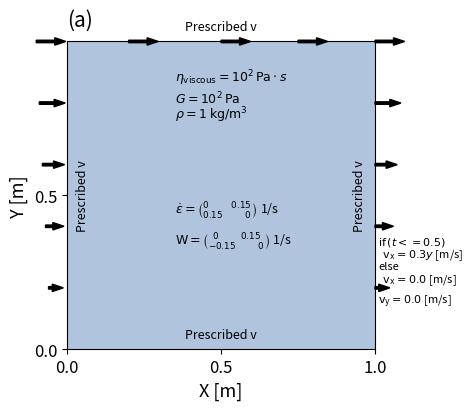

Recreate this plot in Python.
# -*- coding: utf-8 -*-
"""
Created on Thur Oct 7 by David Quiroga
Modified on Tues Oct 19 by Anne Glerum
"""
import numpy as np
import matplotlib.pyplot as plt
import matplotlib.colors as colors
from matplotlib.patches import ConnectionPatch

#----------------------------General plotting parameters------------------------------

z_surface=0 		# Depth of the surface [m]
z_bottom=1 		# Depth of the bottom boundary [m]
x_left=0 		# Distance of left lateral boundary [m]
x_right=1 		# Distance of right lateral boundary [m]

# -------------------------------------Setup-------------------------------------------

#  Array definitions
M=np.ones((100,100))				# Array for material model 
x=np.linspace(x_left,x_right,len(M[0,:]))	# Distance array [m]
zs=np.linspace(z_surface,z_bottom,len(M[:,0]))	# Depth array [m]
density=np.ones(len(zs))			# Density Array [m]
viscosity=np.ones(len(zs))			# Viscosity Array [m]

# Create setup structure; only one material fills the domain
for i in range(len(M[:,0])):
	for j in range(len(M[0,:])):
			M[i,j]=1
			density[i]=1
			viscosity[i]=1e2

#-----------------------------------------Plotting--------------------------------------------

# Create subplots
fig, (ax) = plt.subplots(1,1,figsize=(4,4),sharex=False, squeeze=True)

cmap = colors.ListedColormap(['lightsteelblue', 'pink','darkblue']) # Create customized discrete colormap
im=ax.imshow(M,extent=[x_left, x_right, z_surface, z_bottom], cmap=cmap)
#ax.spines['top'].set_visible(False)
ax.set_yticks([z_bottom/2, z_surface])
ax.set_xticks([x_left,x_right/2, x_right])
ax.set_xlabel('X [m]',fontsize=13)
ax.set_ylabel('Y [m]',fontsize=13)
ax.set_xlim(x_left,x_right)
ax.set_ylim(z_surface,z_bottom)
ax.text(0,1.05,'(a)',fontsize=15)
plt.setp(ax.get_xticklabels(),fontsize=12, visible=True)
plt.setp(ax.get_yticklabels(),fontsize=12, visible=True)

# Annotations - Boundary Conditions
ax.text(0.05,0.50,'Prescribed v',fontsize=9, rotation = 90, va = 'center', ha = 'center')
ax.text(0.95,0.50,'Prescribed v',fontsize=9, rotation = 90, va = 'center', ha = 'center')
ax.text(0.50,0.05,'Prescribed v',fontsize=9, va = 'center', ha = 'center')
ax.text(0.50,1.05,'Prescribed v',fontsize=9, va = 'center', ha = 'center')
# Left boundary
ax.arrow(-0.06,0.20,0.012,0,width=0.008, clip_on=False, fill=True, facecolor='black')
ax.arrow(-0.07,0.40,0.024,0,width=0.008, clip_on=False, fill=True, facecolor='black')
ax.arrow(-0.08,0.60,0.036,0,width=0.008, clip_on=False, fill=True, facecolor='black')
ax.arrow(-0.09,0.80,0.048,0,width=0.008, clip_on=False, fill=True, facecolor='black')
ax.arrow(-0.10,1.00,0.060,0,width=0.008, clip_on=False, fill=True, facecolor='black')
# Top boundary
ax.arrow(0.20,1.00,0.060,0,width=0.008, clip_on=False, fill=True, facecolor='black')
ax.arrow(0.50,1.00,0.060,0,width=0.008, clip_on=False, fill=True, facecolor='black')
ax.arrow(0.75,1.00,0.060,0,width=0.008, clip_on=False, fill=True, facecolor='black')
# Right boundary
ax.arrow(1,0.20,0.012,0,width=0.008, clip_on=False, fill=True, facecolor='black')
ax.arrow(1,0.40,0.024,0,width=0.008, clip_on=False, fill=True, facecolor='black')
ax.arrow(1,0.60,0.036,0,width=0.008, clip_on=False, fill=True, facecolor='black')
ax.arrow(1,0.80,0.048,0,width=0.008, clip_on=False, fill=True, facecolor='black')
ax.arrow(1,1.00,0.06,0,width=0.008, clip_on=False, fill=True, facecolor='black')
ax.text(1.01,0.34,'$\mathrm{if} \, (t <= 0.5)$', fontsize=8)
ax.text(1.01,0.30,'  $\mathrm{v_x}=0.3 y$ [m/s]', fontsize=8)
ax.text(1.01,0.26,'else', fontsize=8)
ax.text(1.01,0.22,'  $\mathrm{v_x}=0.0$ [m/s]', fontsize=8)
ax.text(1.01,0.15,'$\mathrm{v_y}=0.0$ [m/s]', fontsize=8)
# Annotations material properties
ax.text(0.35,0.75,r'$\rho=1$ $\mathrm{kg/m^3}$', fontsize=9, ha='left')
ax.text(0.35,0.80,'$\eta_{\mathrm{viscous}}=10^{2} \,\mathrm{Pa} \cdot s$\n$G=10^{2} \, \mathrm{Pa}$', fontsize=9, ha='left')
# Annotations material properties
ax.text(0.35,0.45,r'$\dot{\epsilon} = \binom{0 \,\,\,\,\,\,\,\,\,\,\,\,\,\,\,\, 0.15}{0.15 \,\,\,\,\,\,\,\,\,\,\,\,\,\,\,\, 0}$ 1/s', fontsize=9, ha='left', va='center')
ax.text(0.35,0.35,r'$\mathrm{W} = \binom{0 \,\,\,\,\,\,\,\,\,\,\,\,\,\,\,\, 0.15}{-0.15 \,\,\,\,\,\,\,\,\,\,\,\,\,\,\,\, 0}$ 1/s', fontsize=9, ha='left', va='center')

# Add Connection Patch
#ax.add_patch(ConnectionPatch(xyA=(x_right,z_surface),coordsA='data',xyB=(2850,z_surface),coordsB='data',axesA=ax,axesB=ax1,clip_on=False))
#ax.add_patch(ConnectionPatch(xyA=(x_right,z_bottom),coordsA='data',xyB=(2850,z_bottom),coordsB='data',axesA=ax,axesB=ax1,clip_on=False))

# Save Figure
plt.savefig('3_viscoelastic_build-up_simple_shear_setup.png',bbox_inches="tight")
plt.close()
